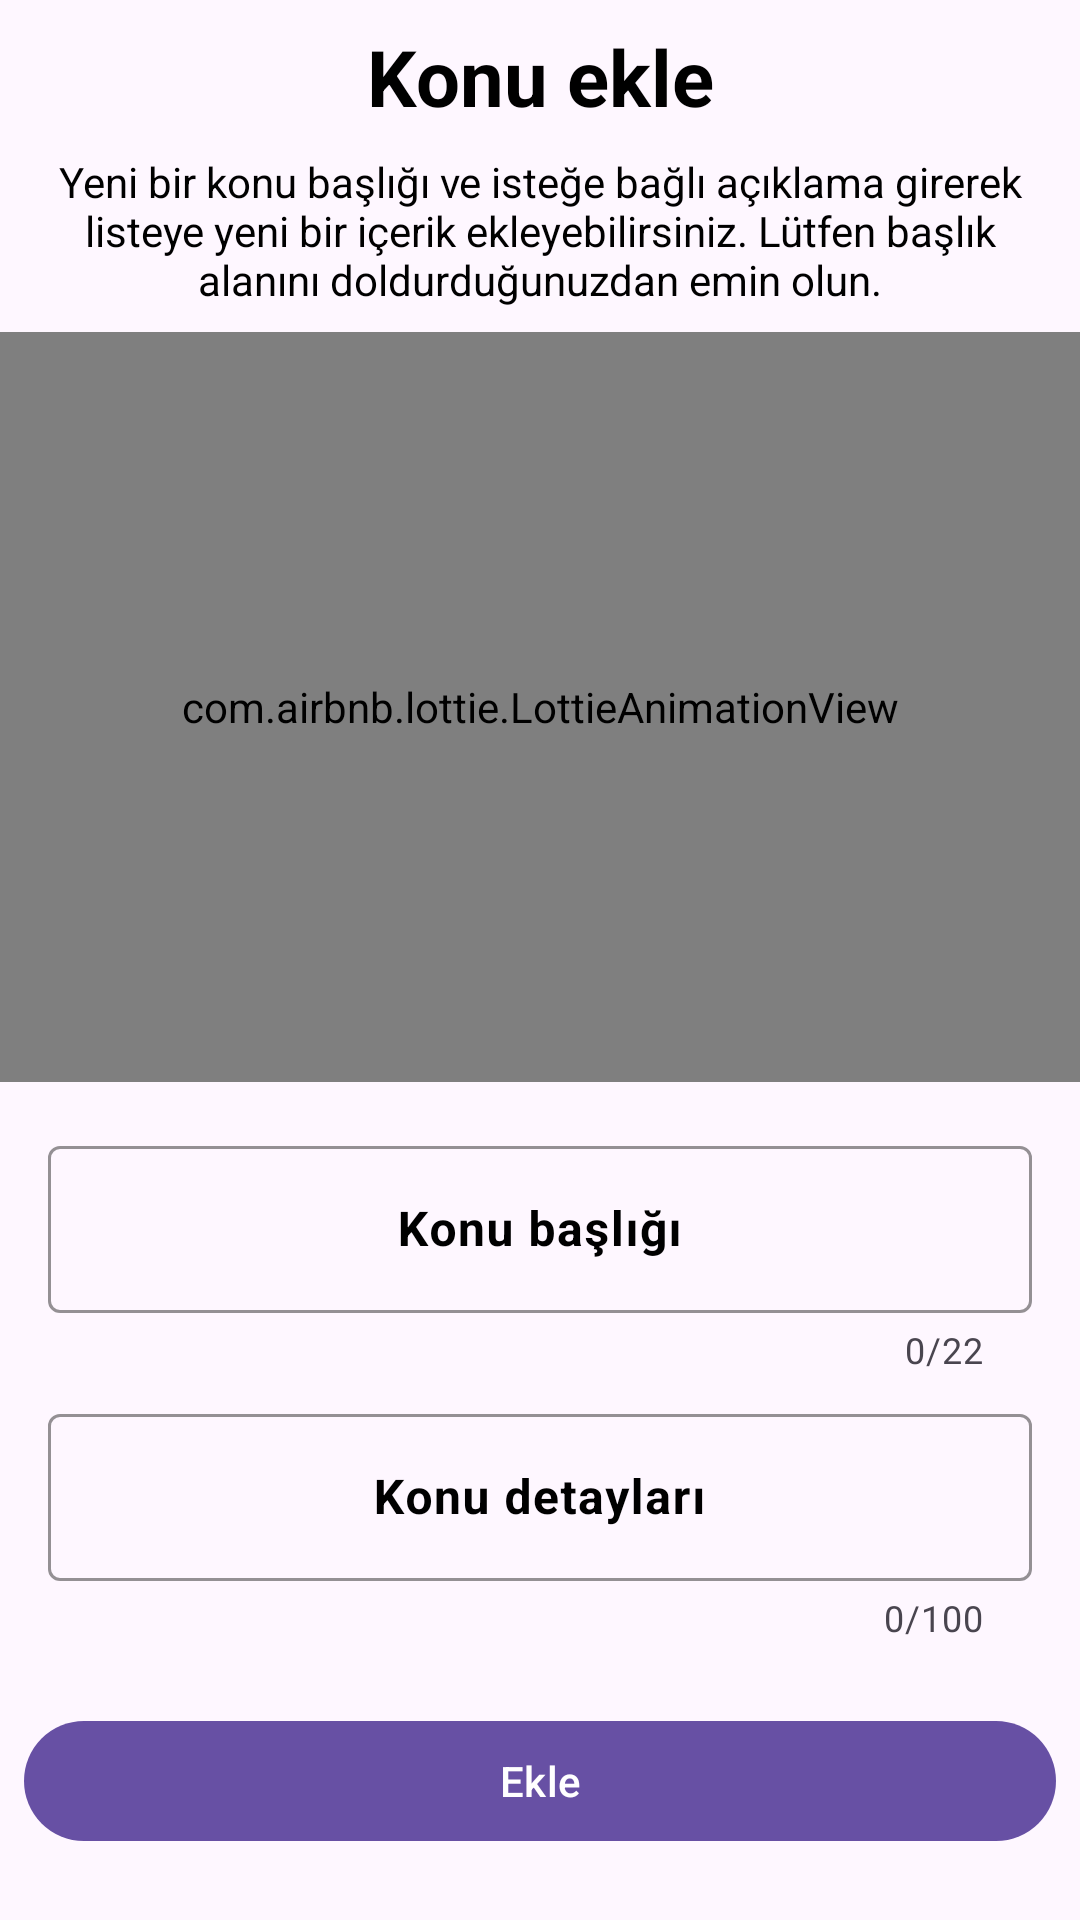

The Android layout XML behind this screen, and the referenced resources:
<!-- AndroidManifest.xml: application theme Theme.TeachIt -->
<!-- res/layout/bottom_sheet_add_topic.xml -->
<?xml version="1.0" encoding="utf-8"?>
<androidx.constraintlayout.widget.ConstraintLayout xmlns:android="http://schemas.android.com/apk/res/android"
    xmlns:app="http://schemas.android.com/apk/res-auto"
    xmlns:tools="http://schemas.android.com/tools"
    android:layout_width="match_parent"
    android:layout_height="wrap_content"
    android:background="@drawable/bottom_sheet_bg">

    <TextView
        android:id="@+id/textView56"
        android:layout_width="0dp"
        android:layout_height="wrap_content"
        android:layout_marginStart="8dp"
        android:layout_marginTop="8dp"
        android:layout_marginEnd="8dp"
        android:gravity="center"
        android:text="Konu ekle"
        android:textColor="@color/black"
        android:textSize="26sp"
        android:textStyle="bold"
        app:layout_constraintEnd_toEndOf="parent"
        app:layout_constraintStart_toStartOf="parent"
        app:layout_constraintTop_toTopOf="parent" />


    <com.airbnb.lottie.LottieAnimationView
        android:id="@+id/lottieAnimationView"
        android:layout_width="0dp"
        android:layout_height="250dp"
        android:layout_marginTop="8dp"
        app:layout_constraintEnd_toEndOf="parent"
        app:layout_constraintHorizontal_bias="0.0"
        app:layout_constraintStart_toStartOf="parent"
        app:layout_constraintTop_toBottomOf="@+id/textView57"
        app:lottie_autoPlay="true"
        app:lottie_loop="true"
        app:lottie_rawRes="@raw/add_anim" />

    <TextView
        android:id="@+id/textView57"
        android:layout_width="0dp"
        android:layout_height="wrap_content"
        android:layout_marginStart="8dp"
        android:layout_marginTop="8dp"
        android:layout_marginEnd="8dp"
        android:gravity="center"
        android:text="Yeni bir konu başlığı ve isteğe bağlı açıklama girerek listeye yeni bir içerik ekleyebilirsiniz. Lütfen başlık alanını doldurduğunuzdan emin olun."
        android:textColor="@color/black"
        app:layout_constraintEnd_toEndOf="parent"
        app:layout_constraintStart_toStartOf="parent"
        app:layout_constraintTop_toBottomOf="@+id/textView56" />

    <com.google.android.material.button.MaterialButton
        android:id="@+id/add_topic_botton"
        android:layout_width="0dp"
        android:layout_height="wrap_content"
        android:layout_marginStart="8dp"
        android:layout_marginTop="8dp"
        android:layout_marginEnd="8dp"
        android:layout_marginBottom="8dp"
        android:elevation="10dp"
        android:text="Ekle"
        android:textAllCaps="false"
        android:textColor="@color/white"
        app:layout_constraintBottom_toBottomOf="parent"
        app:layout_constraintEnd_toEndOf="parent"
        app:layout_constraintStart_toStartOf="parent"
        app:layout_constraintTop_toBottomOf="@+id/textInputLayout2" />

    <com.google.android.material.textfield.TextInputLayout
        android:id="@+id/textInputLayoutAddTopicTitle"
        android:layout_width="0dp"
        android:layout_height="wrap_content"
        android:layout_marginStart="16dp"
        android:layout_marginTop="16dp"
        android:layout_marginEnd="16dp"
        android:gravity="center"
        android:hint="Konu başlığı"
        android:textColorHint="@color/black"
        app:boxStrokeColor="@color/orange"
        app:counterEnabled="true"
        app:counterMaxLength="22"
        app:errorEnabled="true"
        app:hintTextColor="@color/black"
        app:layout_constraintEnd_toEndOf="parent"
        app:layout_constraintHorizontal_bias="0.5"
        app:layout_constraintStart_toStartOf="parent"
        app:layout_constraintTop_toBottomOf="@+id/lottieAnimationView">

        <com.google.android.material.textfield.TextInputEditText
            android:id="@+id/addTopicTitleTxt"
            android:layout_width="match_parent"
            android:layout_height="wrap_content"
            android:gravity="center"
            android:inputType="text"
            android:maxLength="22"
            android:maxLines="1"
            android:textColor="@color/darkColor"
            android:textColorHint="@color/black"
            android:textStyle="bold" />
    </com.google.android.material.textfield.TextInputLayout>

    <com.google.android.material.textfield.TextInputLayout
        android:id="@+id/textInputLayout2"
        android:layout_width="0dp"
        android:layout_height="wrap_content"
        android:layout_marginStart="16dp"
        android:layout_marginTop="8dp"
        android:layout_marginEnd="16dp"
        android:gravity="center"
        android:hint="Konu detayları"
        android:textColorHint="@color/black"
        app:boxStrokeColor="@color/orange"
        app:counterEnabled="true"
        app:counterMaxLength="100"
        app:errorEnabled="true"
        app:hintTextColor="@color/black"
        app:layout_constraintEnd_toEndOf="parent"
        app:layout_constraintStart_toStartOf="parent"
        app:layout_constraintTop_toBottomOf="@+id/textInputLayoutAddTopicTitle">

        <com.google.android.material.textfield.TextInputEditText
            android:id="@+id/addTopicDescTxt"
            android:layout_width="match_parent"
            android:layout_height="wrap_content"
            android:gravity="center"
            android:inputType="text"
            android:maxLength="100"
            android:maxLines="1"
            android:textColor="@color/darkColor"
            android:textColorHint="@color/black"
            android:textStyle="bold" />
    </com.google.android.material.textfield.TextInputLayout>


</androidx.constraintlayout.widget.ConstraintLayout>
<!-- resources referenced by this layout -->
<resources>
  <color name="black">#FF000000</color>
  <color name="darkColor">#303841</color>
  <color name="orange">#FF5722</color>
  <color name="white">#FFFFFFFF</color>
  <style name="Theme.TeachIt" parent="Base.Theme.TeachIt" />
  <style name="Base.Theme.TeachIt" parent="Theme.Material3.DayNight.NoActionBar">
          
          
      </style>
</resources>
